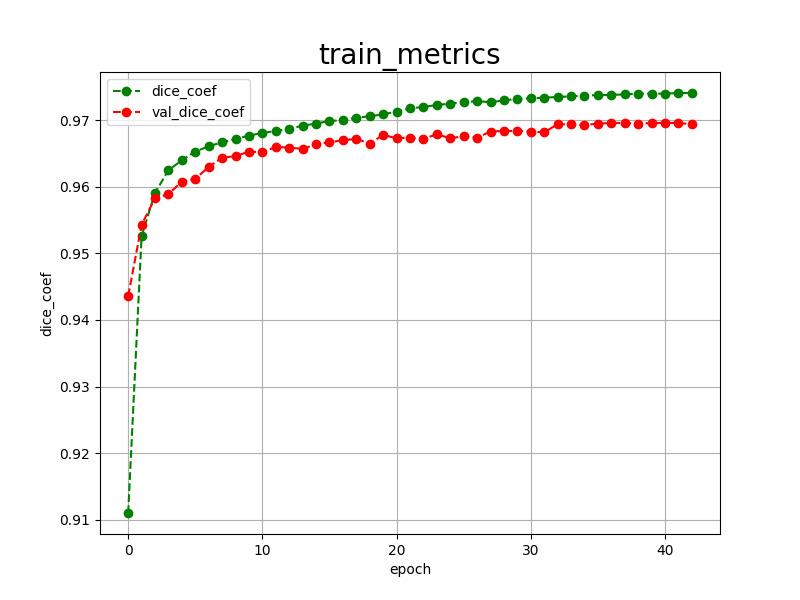

The table this chart was drawn from, first rows:
epoch, dice_coef, val_dice_coef, 
0, 0.9110, 0.9436
1, 0.9526, 0.9543
2, 0.9591, 0.9583
3, 0.9625, 0.9589
4, 0.9640, 0.9608
5, 0.9653, 0.9612
6, 0.9661, 0.9630
7, 0.9667, 0.9644
8, 0.9672, 0.9646
9, 0.9677, 0.9653
10, 0.9681, 0.9652
11, 0.9684, 0.9660
12, 0.9687, 0.9659
13, 0.9692, 0.9657
14, 0.9695, 0.9664
15, 0.9699, 0.9667
16, 0.9700, 0.9670
17, 0.9704, 0.9672
18, 0.9706, 0.9665
19, 0.9709, 0.9678
20, 0.9713, 0.9673
21, 0.9718, 0.9674
22, 0.9720, 0.9672
23, 0.9723, 0.9679
24, 0.9725, 0.9673
25, 0.9727, 0.9676
26, 0.9729, 0.9674
27, 0.9727, 0.9683
28, 0.9730, 0.9684
29, 0.9732, 0.9684
30, 0.9733, 0.9683
31, 0.9734, 0.9682
32, 0.9735, 0.9694
33, 0.9736, 0.9694
34, 0.9737, 0.9693
35, 0.9738, 0.9695
36, 0.9738, 0.9696
37, 0.9739, 0.9696
38, 0.9740, 0.9695
39, 0.9740, 0.9696
40, 0.9740, 0.9696
41, 0.9741, 0.9696
42, 0.9741, 0.9694
